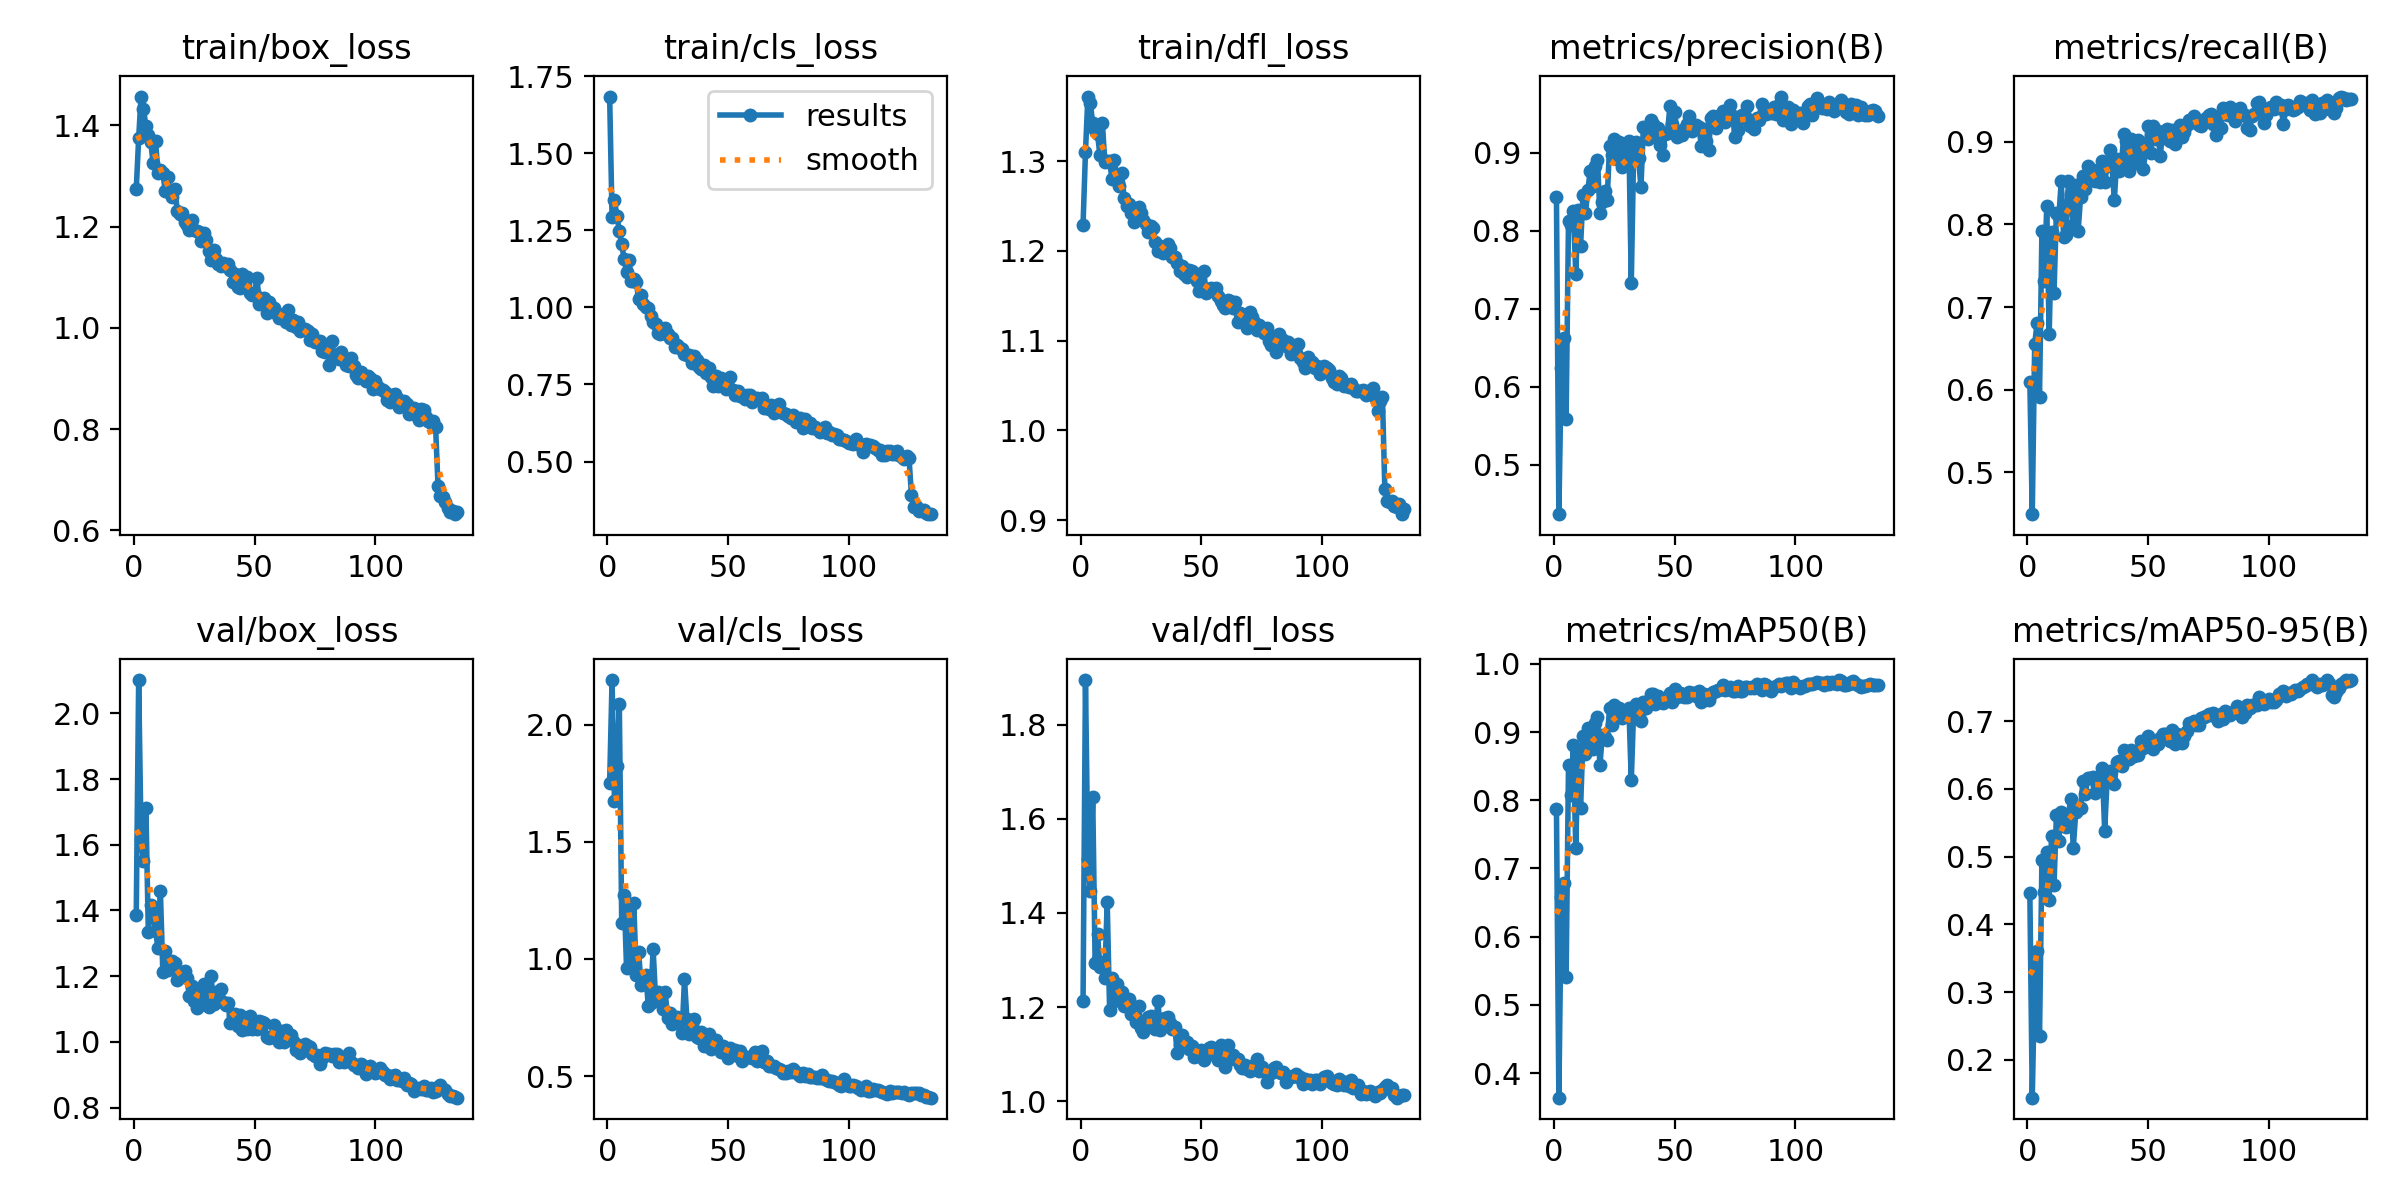

Values plotted in this chart, from the file beside it:
epoch, time, train/box_loss, train/cls_loss, train/dfl_loss, metrics/precision(B), metrics/recall(B), metrics/mAP50(B), metrics/mAP50-95(B), val/box_loss, val/cls_loss, val/dfl_loss, lr/pg0, lr/pg1, lr/pg2
1, 13.03, 1.274, 1.684, 1.229, 0.8437, 0.6096, 0.7872, 0.4461, 1.386, 1.753, 1.213, 0.0006515, 0.0006515, 0.0006515
2, 22.44, 1.375, 1.293, 1.31, 0.4367, 0.4495, 0.3641, 0.1441, 2.101, 2.19, 1.895, 0.001309, 0.001309, 0.001309
3, 31.7, 1.457, 1.348, 1.372, 0.6247, 0.6551, 0.6586, 0.3217, 1.618, 1.672, 1.515, 0.001956, 0.001956, 0.001956
4, 40.75, 1.433, 1.297, 1.365, 0.6623, 0.6807, 0.679, 0.3612, 1.551, 1.823, 1.447, 0.001956, 0.001956, 0.001956
5, 50.15, 1.398, 1.248, 1.342, 0.559, 0.5918, 0.5405, 0.2351, 1.711, 2.087, 1.647, 0.001941, 0.001941, 0.001941
6, 59.21, 1.381, 1.206, 1.334, 0.813, 0.7924, 0.8522, 0.495, 1.335, 1.153, 1.294, 0.001927, 0.001927, 0.001927
7, 68.21, 1.367, 1.156, 1.33, 0.807, 0.7319, 0.8081, 0.4477, 1.416, 1.274, 1.356, 0.001912, 0.001912, 0.001912
8, 77.55, 1.325, 1.115, 1.306, 0.826, 0.8225, 0.8808, 0.5069, 1.392, 0.9614, 1.285, 0.001897, 0.001897, 0.001897
9, 86.48, 1.369, 1.153, 1.342, 0.7451, 0.6672, 0.7298, 0.4363, 1.337, 1.223, 1.297, 0.001883, 0.001883, 0.001883
10, 95.46, 1.305, 1.086, 1.299, 0.8269, 0.7907, 0.875, 0.5306, 1.286, 1.008, 1.261, 0.001868, 0.001868, 0.001868
11, 104.5, 1.312, 1.094, 1.3, 0.7811, 0.7169, 0.7887, 0.4574, 1.459, 1.24, 1.423, 0.001853, 0.001853, 0.001853
12, 113.8, 1.307, 1.083, 1.3, 0.8465, 0.814, 0.8935, 0.5606, 1.214, 0.9328, 1.195, 0.001839, 0.001839, 0.001839
13, 122.8, 1.271, 1.029, 1.28, 0.8223, 0.8087, 0.8674, 0.5234, 1.277, 1.03, 1.262, 0.001824, 0.001824, 0.001824
14, 131.7, 1.299, 1.039, 1.301, 0.8519, 0.8524, 0.9063, 0.5664, 1.22, 0.8902, 1.213, 0.001809, 0.001809, 0.001809
15, 141, 1.265, 1.012, 1.281, 0.8772, 0.7846, 0.8897, 0.5575, 1.232, 0.9022, 1.249, 0.001795, 0.001795, 0.001795
16, 150.1, 1.258, 1.001, 1.272, 0.8574, 0.7878, 0.8751, 0.5436, 1.246, 0.9328, 1.233, 0.00178, 0.00178, 0.00178
17, 159.1, 1.273, 0.9969, 1.286, 0.8839, 0.8524, 0.9137, 0.5635, 1.241, 0.8, 1.231, 0.001765, 0.001765, 0.001765
18, 168.1, 1.232, 0.9707, 1.259, 0.891, 0.8371, 0.9227, 0.5849, 1.189, 0.814, 1.203, 0.001751, 0.001751, 0.001751
19, 177.5, 1.225, 0.9518, 1.25, 0.8224, 0.7997, 0.851, 0.5131, 1.198, 1.043, 1.208, 0.001736, 0.001736, 0.001736
20, 186.4, 1.226, 0.9455, 1.253, 0.8372, 0.8479, 0.8956, 0.5652, 1.209, 0.8375, 1.217, 0.001721, 0.001721, 0.001721
21, 195.4, 1.21, 0.9176, 1.243, 0.8506, 0.7922, 0.8925, 0.5698, 1.215, 0.8575, 1.186, 0.001707, 0.001707, 0.001707
22, 204.6, 1.204, 0.9129, 1.232, 0.8395, 0.8328, 0.8885, 0.5711, 1.194, 0.8192, 1.19, 0.001692, 0.001692, 0.001692
23, 213.6, 1.193, 0.9159, 1.239, 0.909, 0.8584, 0.9345, 0.611, 1.139, 0.7853, 1.168, 0.001677, 0.001677, 0.001677
24, 222.7, 1.213, 0.9323, 1.249, 0.8973, 0.8425, 0.9105, 0.5924, 1.17, 0.8598, 1.201, 0.001663, 0.001663, 0.001663
25, 231.6, 1.194, 0.9145, 1.243, 0.9175, 0.8708, 0.9401, 0.6157, 1.123, 0.7491, 1.155, 0.001648, 0.001648, 0.001648
26, 240.9, 1.191, 0.9007, 1.235, 0.892, 0.8629, 0.9258, 0.6152, 1.103, 0.7674, 1.147, 0.001633, 0.001633, 0.001633
27, 250, 1.19, 0.9001, 1.23, 0.9134, 0.866, 0.9355, 0.6179, 1.121, 0.7211, 1.161, 0.001619, 0.001619, 0.001619
28, 259, 1.171, 0.8729, 1.221, 0.8817, 0.8527, 0.9203, 0.5945, 1.146, 0.7449, 1.178, 0.001604, 0.001604, 0.001604
29, 268.2, 1.187, 0.8788, 1.228, 0.9109, 0.8645, 0.9294, 0.6044, 1.176, 0.7515, 1.182, 0.001589, 0.001589, 0.001589
30, 277.1, 1.174, 0.8692, 1.226, 0.8948, 0.8509, 0.9256, 0.6196, 1.112, 0.7339, 1.157, 0.001575, 0.001575, 0.001575
31, 286.2, 1.152, 0.865, 1.21, 0.9151, 0.8764, 0.9354, 0.6309, 1.105, 0.683, 1.153, 0.00156, 0.00156, 0.00156
32, 295.1, 1.134, 0.8493, 1.199, 0.7338, 0.8509, 0.8294, 0.5381, 1.2, 0.9139, 1.213, 0.001545, 0.001545, 0.001545
33, 304.3, 1.155, 0.8469, 1.205, 0.9054, 0.8705, 0.9351, 0.6132, 1.114, 0.7433, 1.151, 0.001531, 0.001531, 0.001531
34, 313.2, 1.136, 0.8465, 1.198, 0.9135, 0.8906, 0.9405, 0.6267, 1.152, 0.6781, 1.174, 0.001516, 0.001516, 0.001516
35, 322, 1.127, 0.8185, 1.198, 0.8934, 0.8711, 0.9256, 0.6093, 1.142, 0.7199, 1.178, 0.001501, 0.001501, 0.001501
36, 330.9, 1.122, 0.8411, 1.208, 0.8559, 0.8298, 0.9158, 0.6066, 1.161, 0.7448, 1.178, 0.001487, 0.001487, 0.001487
37, 340, 1.128, 0.8306, 1.204, 0.9335, 0.8795, 0.9444, 0.6403, 1.12, 0.6655, 1.166, 0.001472, 0.001472, 0.001472
38, 349, 1.122, 0.8067, 1.193, 0.9319, 0.8651, 0.9348, 0.6404, 1.113, 0.6627, 1.153, 0.001457, 0.001457, 0.001457
39, 357.9, 1.125, 0.7992, 1.193, 0.9177, 0.8765, 0.9431, 0.6335, 1.119, 0.6869, 1.158, 0.001443, 0.001443, 0.001443
40, 367.2, 1.114, 0.8138, 1.187, 0.9418, 0.9096, 0.9557, 0.6569, 1.058, 0.6274, 1.103, 0.001428, 0.001428, 0.001428
41, 376.2, 1.091, 0.7875, 1.177, 0.9373, 0.9006, 0.9561, 0.6447, 1.08, 0.6447, 1.119, 0.001413, 0.001413, 0.001413
42, 385.1, 1.106, 0.8049, 1.183, 0.9233, 0.8645, 0.9417, 0.6434, 1.084, 0.6784, 1.14, 0.001399, 0.001399, 0.001399
43, 394.1, 1.08, 0.7727, 1.174, 0.9317, 0.9036, 0.9523, 0.6579, 1.048, 0.6147, 1.122, 0.001384, 0.001384, 0.001384
44, 403.2, 1.08, 0.7451, 1.171, 0.9096, 0.8961, 0.9439, 0.6488, 1.083, 0.6407, 1.126, 0.001369, 0.001369, 0.001369
45, 412.1, 1.106, 0.7761, 1.179, 0.8974, 0.875, 0.9423, 0.6552, 1.038, 0.6523, 1.111, 0.001355, 0.001355, 0.001355
46, 421.1, 1.084, 0.7461, 1.177, 0.9237, 0.9021, 0.9459, 0.6503, 1.073, 0.633, 1.117, 0.00134, 0.00134, 0.00134
47, 430.3, 1.101, 0.7716, 1.175, 0.9259, 0.8871, 0.9497, 0.6702, 1.039, 0.6019, 1.093, 0.001325, 0.001325, 0.001325
48, 439.3, 1.069, 0.7592, 1.166, 0.96, 0.8675, 0.9567, 0.66, 1.078, 0.6285, 1.096, 0.001311, 0.001311, 0.001311
49, 448.3, 1.065, 0.7352, 1.155, 0.9365, 0.8901, 0.9435, 0.6688, 1.038, 0.6087, 1.102, 0.001296, 0.001296, 0.001296
50, 457.1, 1.067, 0.7399, 1.16, 0.9527, 0.9187, 0.9634, 0.6775, 1.041, 0.5795, 1.11, 0.001281, 0.001281, 0.001281
51, 466.4, 1.099, 0.7746, 1.178, 0.9199, 0.8871, 0.951, 0.6641, 1.04, 0.6196, 1.089, 0.001267, 0.001267, 0.001267
52, 475.3, 1.048, 0.7333, 1.153, 0.926, 0.9187, 0.9568, 0.6583, 1.063, 0.6035, 1.106, 0.001252, 0.001252, 0.001252
53, 484.3, 1.053, 0.7173, 1.158, 0.9231, 0.9038, 0.9555, 0.6665, 1.06, 0.6125, 1.114, 0.001237, 0.001237, 0.001237
54, 493.6, 1.06, 0.7302, 1.158, 0.9309, 0.9131, 0.9513, 0.6664, 1.057, 0.5854, 1.116, 0.001223, 0.001223, 0.001223
55, 502.5, 1.03, 0.7135, 1.155, 0.9366, 0.8825, 0.9519, 0.6754, 1.014, 0.6092, 1.109, 0.001208, 0.001208, 0.001208
56, 511.4, 1.052, 0.7174, 1.158, 0.9469, 0.9123, 0.9584, 0.6815, 1.012, 0.5665, 1.097, 0.001193, 0.001193, 0.001193
57, 520.3, 1.041, 0.7037, 1.149, 0.9279, 0.9051, 0.9575, 0.6816, 1.016, 0.5807, 1.087, 0.001179, 0.001179, 0.001179
58, 529.6, 1.04, 0.716, 1.144, 0.9326, 0.9157, 0.9565, 0.6737, 1.05, 0.5797, 1.12, 0.001164, 0.001164, 0.001164
59, 538.5, 1.028, 0.7145, 1.14, 0.9355, 0.9006, 0.9524, 0.67, 1.029, 0.58, 1.113, 0.001149, 0.001149, 0.001149
60, 547.5, 1.019, 0.6943, 1.136, 0.9338, 0.9141, 0.9604, 0.6871, 0.9987, 0.5761, 1.074, 0.001135, 0.001135, 0.001135
... 74 more rows
